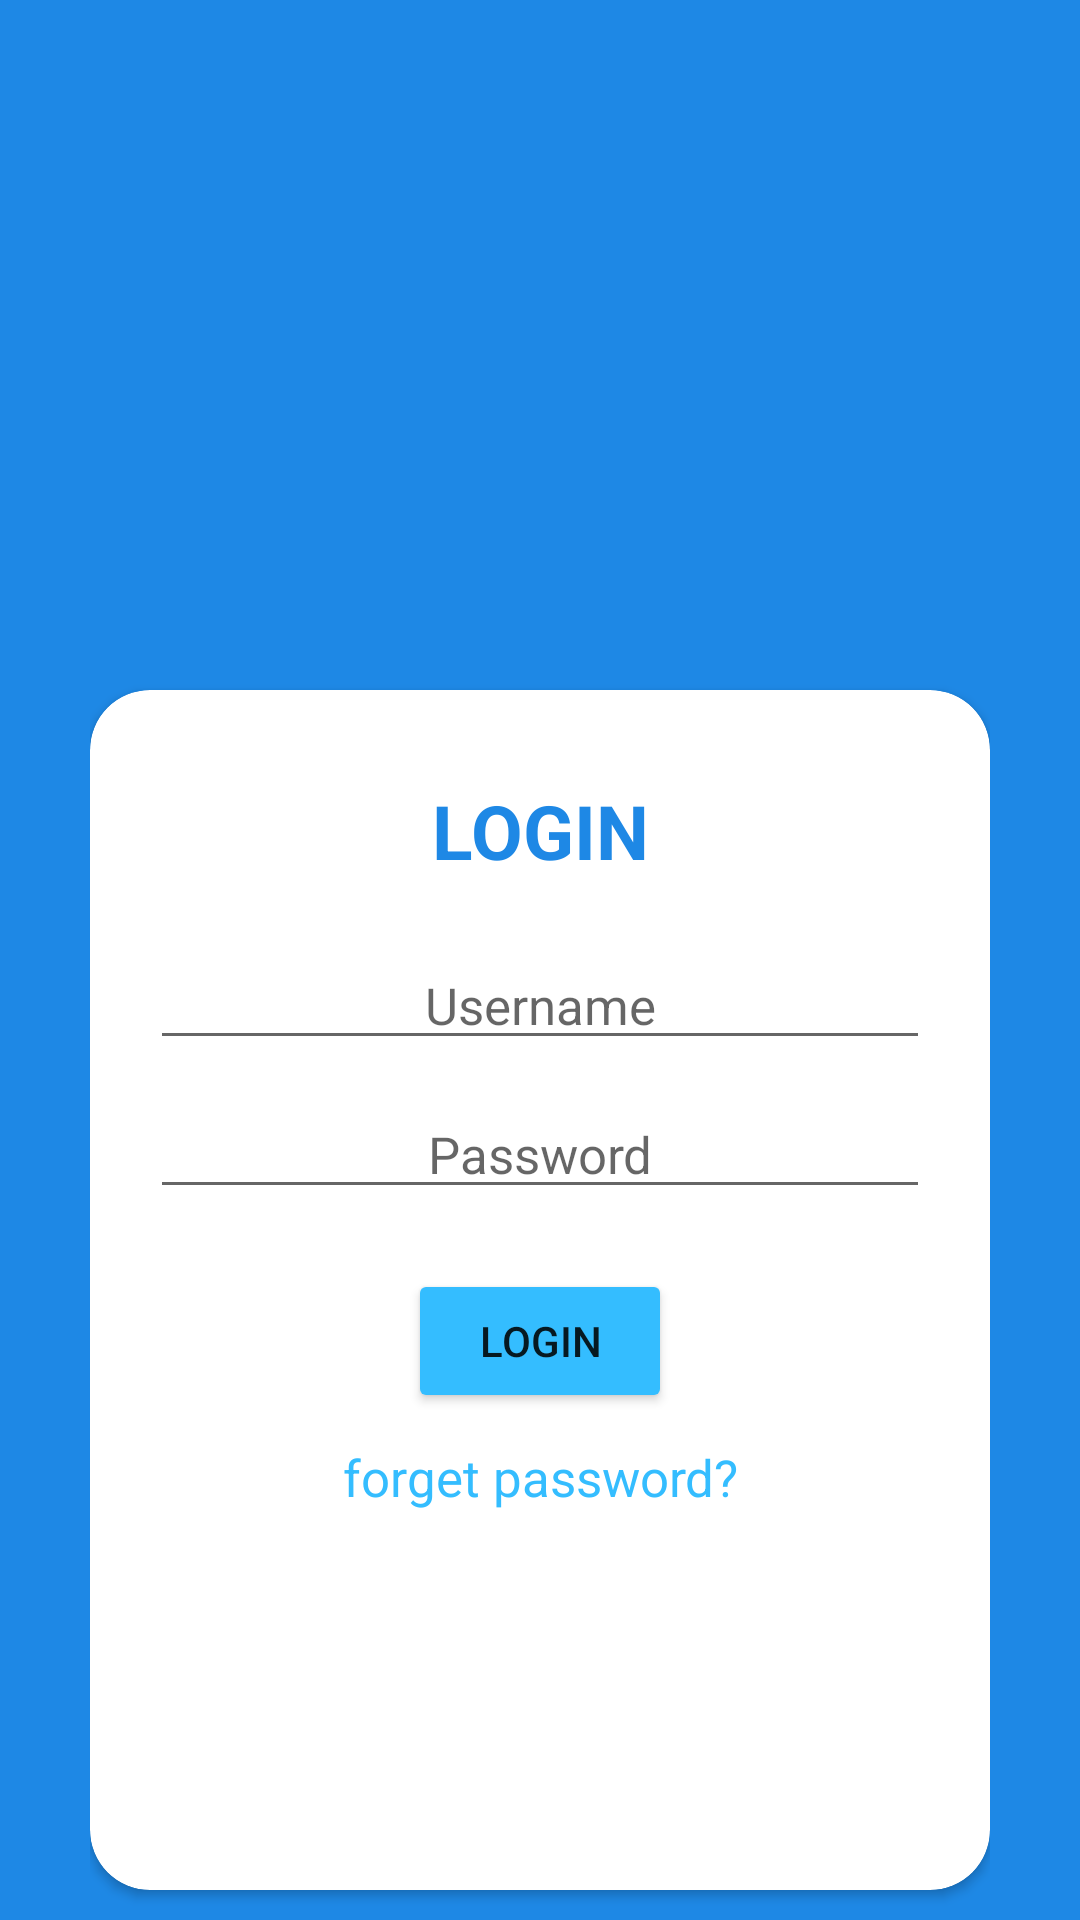

Produce the Android XML layout that renders to this screen, including the resource entries it uses.
<!-- AndroidManifest.xml: application theme Theme.Project2Part2 -->
<!-- res/layout/activity_main.xml -->
<?xml version="1.0" encoding="utf-8"?>
<LinearLayout xmlns:android="http://schemas.android.com/apk/res/android"
    xmlns:app="http://schemas.android.com/apk/res-auto"
    xmlns:tools="http://schemas.android.com/tools"
    android:layout_width="match_parent"
    android:layout_height="match_parent"
    tools:context=".MainActivity"
    android:orientation="vertical"
    android:paddingRight="30dp"
    android:paddingLeft="30dp"
    android:background="@color/login">

    <ImageView
        android:layout_width="100dp"
        android:layout_height="100dp"
        android:src="@drawable/ic_baseline_account_box_24"
        android:layout_gravity="center"
        android:layout_marginTop="80dp" />
    <androidx.cardview.widget.CardView
        android:layout_width="match_parent"
        android:layout_height="400dp"
        android:layout_marginTop="50dp"
        app:cardCornerRadius="20dp">
        <LinearLayout
            android:layout_width="match_parent"
            android:layout_height="match_parent"
            android:orientation="vertical"
            android:paddingLeft="20dp"
            android:paddingRight="20dp">
            <TextView
                android:layout_width="match_parent"
                android:layout_height="wrap_content"
                android:text="LOGIN"
                android:textStyle="bold"
                android:textColor="@color/card"
                android:textSize="25sp"
                android:textAlignment="center"
                android:layout_marginTop="30dp"/>
            <EditText
                android:id="@+id/username"
                android:layout_width="match_parent"
                android:layout_height="wrap_content"
                android:hint="Username"
                android:textAlignment="center"
                android:textSize="17sp"
                android:layout_marginTop="20dp"
                android:inputType="textPersonName"/>
            <EditText
                android:id="@+id/password"
                android:layout_width="match_parent"
                android:layout_height="wrap_content"
                android:hint="Password"
                android:textAlignment="center"
                android:textSize="17sp"
                android:layout_marginTop="10dp"
                android:inputType="textPassword"/>
            <Button
                android:id="@+id/btn_login"
                android:layout_width="wrap_content"
                android:layout_height="wrap_content"
                android:text="login"
                android:layout_gravity="center"
                android:layout_marginTop="20dp"
                android:backgroundTint="@color/btn"/>
            <TextView
                android:id="@+id/forgetpassowrd"
                android:layout_width="match_parent"
                android:layout_height="wrap_content"
                android:text="forget password?"
                android:textAlignment="center"
                android:layout_gravity="center"
                android:textSize="17sp"
                android:layout_marginTop="10dp"
                android:textColor="@color/btn"/>
        </LinearLayout>
    </androidx.cardview.widget.CardView>

    <TextView
        android:layout_width="match_parent"
        android:layout_height="wrap_content"
        android:textSize="15sp"
        android:textColor="@color/black"
        android:text="Create By MUHAMMAD AKBAR ALZIKRA"
        android:textAlignment="center"
        android:layout_marginTop="50dp"/>

</LinearLayout>
<!-- resources referenced by this layout -->
<resources>
  <color name="black">#FFFFFF</color>
  <color name="btn">#34BDFF</color>
  <color name="card">#1E88E5</color>
  <color name="login">#1E88E5</color>
  <style name="Theme.Project2Part2" parent="Theme.MaterialComponents.DayNight.DarkActionBar">
          
          <item name="colorPrimary">@color/purple_500</item>
          <item name="colorPrimaryVariant">@color/purple_700</item>
          <item name="colorOnPrimary">@color/white</item>
          
          <item name="colorSecondary">@color/teal_200</item>
          <item name="colorSecondaryVariant">@color/teal_700</item>
          <item name="colorOnSecondary">@color/black</item>
          
          <item name="android:statusBarColor" tools:targetApi="l">?attr/colorPrimaryVariant</item>
          
      </style>
  <color name="purple_500">#FF6200EE</color>
  <color name="purple_700">#FF3700B3</color>
  <color name="white">#FFFFFFFF</color>
  <color name="teal_200">#FF03DAC5</color>
  <color name="teal_700">#FF018786</color>
</resources>
